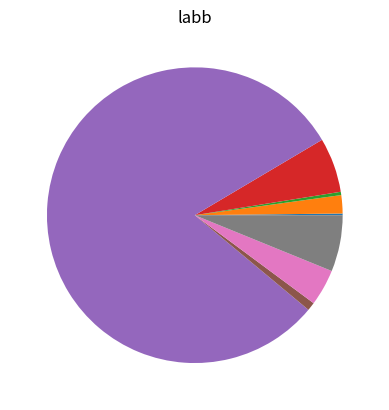

This chart was generated by the following Python code:
import matplotlib.pyplot as plt
import numpy as np
lab=np.array([1,11,2,33,444,5,22,34])
plt.pie(lab)
plt.title("labb")
plt.show()
